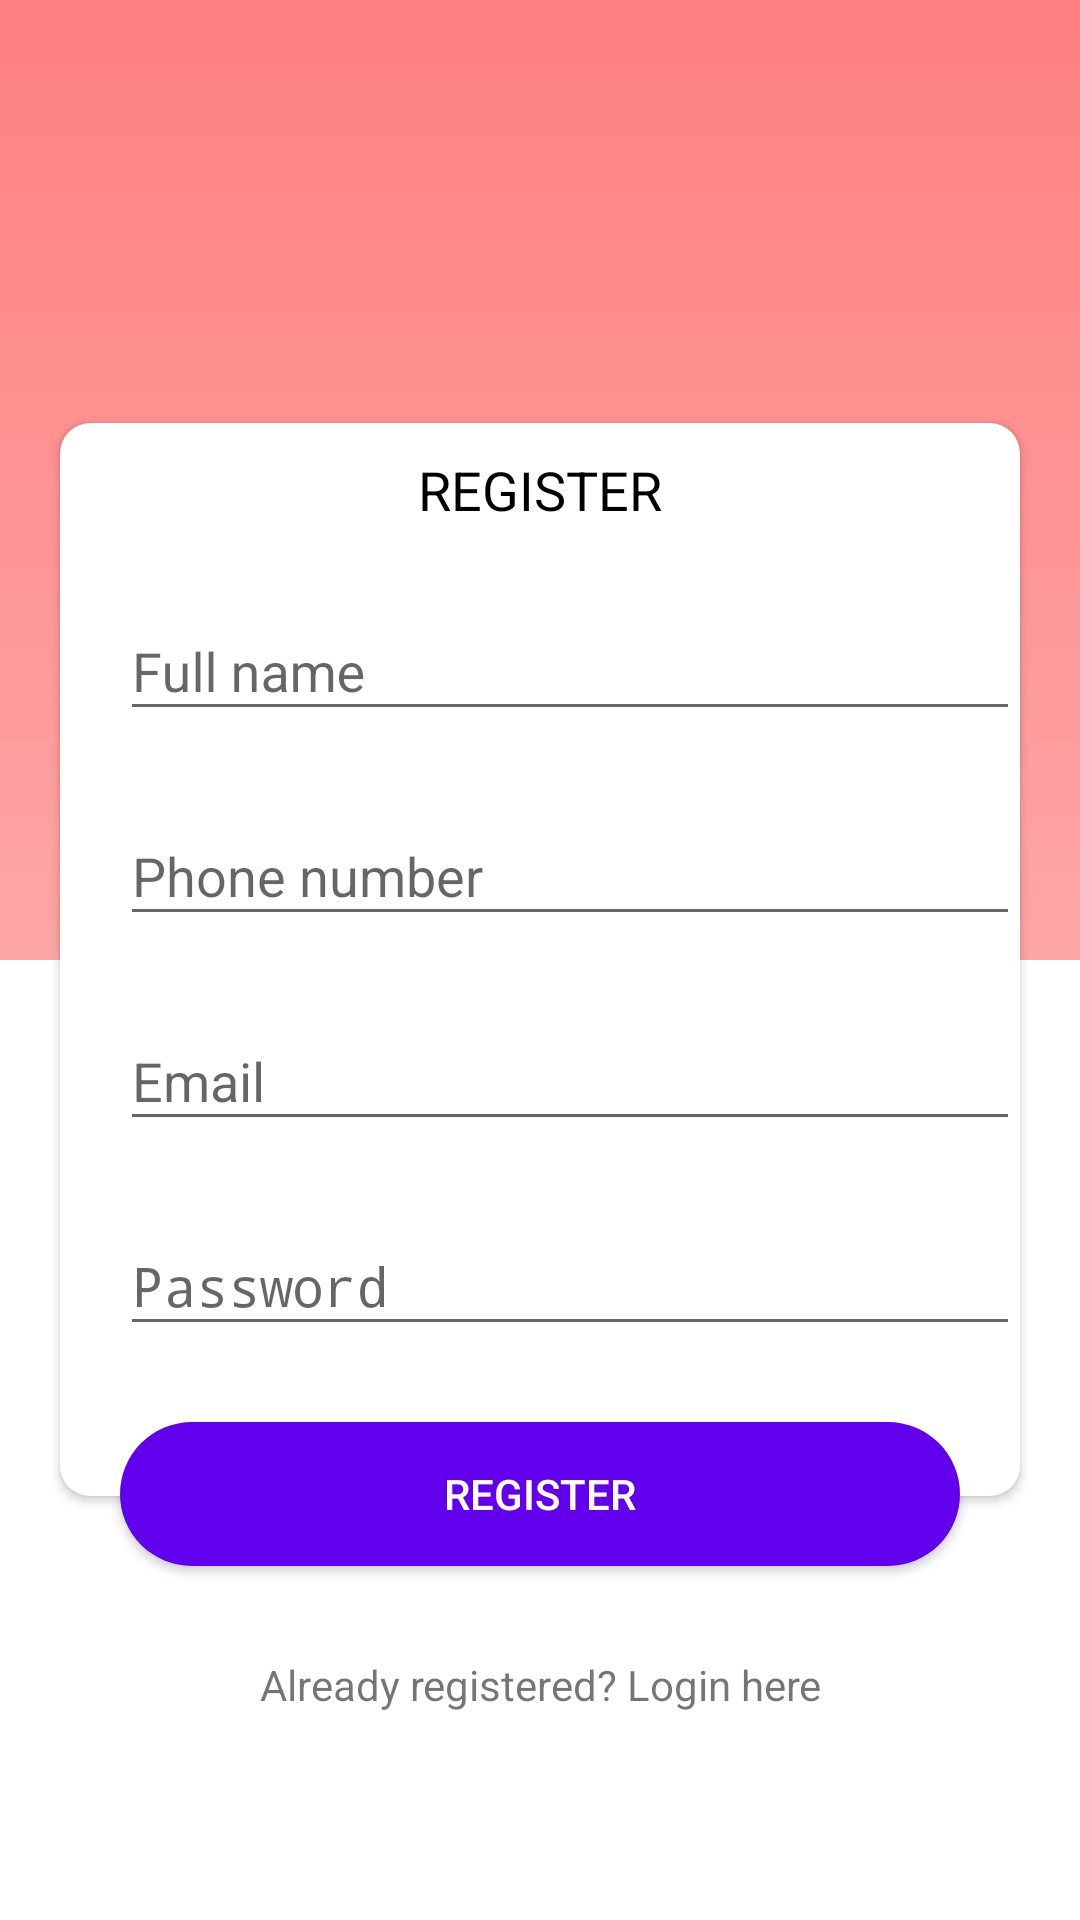

Write the Android layout XML for this screen, with the resource values it uses.
<!-- AndroidManifest.xml: activity theme Theme.AppCompat.Light.NoActionBar.FullScreen -->
<!-- res/layout/activity_register.xml -->
<?xml version="1.0" encoding="utf-8"?>
<androidx.constraintlayout.widget.ConstraintLayout xmlns:android="http://schemas.android.com/apk/res/android"
    xmlns:app="http://schemas.android.com/apk/res-auto"
    xmlns:tools="http://schemas.android.com/tools"
    android:layout_width="match_parent"
    android:layout_height="match_parent"
    android:background="@drawable/background_gradient"
    tools:context=".ui.user.LoginActivity">

    <RelativeLayout
        android:layout_width="match_parent"
        android:layout_height="match_parent">

        <LinearLayout
            android:layout_width="match_parent"
            android:layout_height="match_parent"
            android:orientation="vertical">

            <RelativeLayout
                android:layout_width="match_parent"
                android:layout_height="match_parent"
                android:layout_weight="1">

            </RelativeLayout>

            <RelativeLayout
                android:layout_width="match_parent"
                android:layout_height="match_parent"
                android:layout_weight="1"
                android:background="@color/white">

            </RelativeLayout>

        </LinearLayout>


        <androidx.cardview.widget.CardView
            android:id="@+id/card_view"
            android:layout_width="match_parent"
            android:layout_height="wrap_content"
            android:layout_centerVertical="true"
            android:layout_marginStart="20dp"
            android:layout_marginTop="20dp"
            android:layout_marginEnd="20dp"
            android:background="@color/white"
            android:elevation="10dp"
            android:paddingBottom="30dp"
            app:cardCornerRadius="10dp"
            tools:targetApi="lollipop">



            <LinearLayout
                android:layout_width="match_parent"
                android:layout_height="wrap_content"
                android:orientation="vertical"
                android:paddingBottom="50dp">

                <TextView
                    android:layout_width="match_parent"
                    android:layout_height="wrap_content"
                    android:layout_marginTop="10dp"
                    android:gravity="center"
                    android:text="@string/register"
                    android:textColor="@color/black"
                    android:textSize="18sp" />

                <com.google.android.material.textfield.TextInputLayout
                    android:layout_width="match_parent"
                    android:layout_height="wrap_content"
                    android:layout_marginTop="16dp"
                    app:hintTextColor="@color/black">

                    <EditText
                        android:id="@+id/first_name"
                        android:layout_width="match_parent"
                        android:layout_height="wrap_content"
                        android:layout_marginStart="20dp"
                        android:layout_marginLeft="20dp"
                        android:hint="@string/full_name"
                        android:imeOptions="actionNext"
                        android:inputType="textCapWords"
                        android:maxLength="13"
                        android:textColor="@color/black"
                        app:hintTextColor="@color/black" />

                </com.google.android.material.textfield.TextInputLayout>

                <com.google.android.material.textfield.TextInputLayout
                    android:layout_width="match_parent"
                    android:layout_height="wrap_content"
                    android:layout_marginTop="16dp"
                    app:hintTextColor="@color/black">

                    <EditText
                        android:id="@+id/phone_number"
                        android:layout_width="match_parent"
                        android:layout_height="wrap_content"
                        android:layout_marginStart="20dp"
                        android:layout_marginLeft="20dp"
                        android:hint="@string/phone_number"
                        android:imeOptions="actionNext"
                        android:inputType="phone"
                        android:maxLength="13"
                        android:textColor="@color/black"
                        app:hintTextColor="@color/black" />

                </com.google.android.material.textfield.TextInputLayout>


                <com.google.android.material.textfield.TextInputLayout
                    android:layout_width="match_parent"
                    android:layout_height="wrap_content"
                    android:layout_marginTop="16dp"
                    app:hintTextColor="@color/black">

                    <EditText
                        android:id="@+id/email"
                        android:layout_width="match_parent"
                        android:layout_height="wrap_content"
                        android:layout_marginStart="20dp"
                        android:layout_marginLeft="20dp"
                        android:hint="@string/email"
                        android:imeOptions="actionNext"
                        android:inputType="textEmailAddress"
                        android:maxLength="30"
                        android:textColor="@color/black"
                        app:hintTextColor="@color/black" />

                </com.google.android.material.textfield.TextInputLayout>


                <com.google.android.material.textfield.TextInputLayout
                    android:layout_width="match_parent"
                    android:layout_height="wrap_content"
                    android:layout_marginStart="20dp"
                    android:layout_marginLeft="20dp"
                    android:layout_marginTop="16dp"
                    app:hintTextColor="@color/black">

                    <EditText
                        android:id="@+id/password"
                        android:layout_width="match_parent"
                        android:layout_height="wrap_content"
                        android:hint="@string/password"
                        android:imeOptions="actionDone"
                        android:inputType="textPassword"
                        android:maxLength="15"
                        android:textColor="@color/black"
                        app:hintTextColor="@color/black" />

                </com.google.android.material.textfield.TextInputLayout>



            </LinearLayout>


        </androidx.cardview.widget.CardView>

        <Button
            android:id="@+id/reg_btn"
            android:layout_width="match_parent"
            android:layout_height="wrap_content"
            android:layout_below="@+id/card_view"
            android:layout_marginStart="40dp"
            android:layout_marginTop="-25dp"
            android:layout_marginEnd="40dp"
            android:background="@drawable/corner_radius_bg"
            android:backgroundTint="@color/colorPrimary"
            android:elevation="10dp"
            android:text="@string/register"
            android:textColor="@color/white"
            tools:targetApi="lollipop"/>


        <TextView
            android:id="@+id/back_to_login"
            android:layout_width="match_parent"
            android:layout_height="wrap_content"
            android:layout_below="@+id/reg_btn"
            android:layout_marginTop="30dp"
            android:gravity="center"
            android:text="@string/already_registered_login_here" />

    </RelativeLayout>

</androidx.constraintlayout.widget.ConstraintLayout>
<!-- resources referenced by this layout -->
<resources>
  <color name="black">#000000</color>
  <color name="colorPrimary">#6200EE</color>
  <color name="white">#ffffff</color>
  <!-- drawable background_gradient (drawable) -->
  <shape xmlns:android="http://schemas.android.com/apk/res/android"
         android:shape="rectangle">
      <gradient
              android:startColor="#ff8080"
              android:endColor=" #ffcccc"
              android:angle="-270"/>
  </shape>
  <!-- drawable corner_radius_bg (drawable) -->
  <layer-list xmlns:android="http://schemas.android.com/apk/res/android">
      <item
              android:bottom="0dp"
              android:left="0dp"
              android:right="0dp"
              android:top="0dp">
  
          <shape android:shape="rectangle">
              <corners android:radius="50dp">
  
  
              </corners>
              <size android:height="20dp"
                    android:width="70dp"/>
              <solid android:color="#f5f7fb"/>
          </shape>
      </item>
  
  </layer-list>
  <string name="already_registered_login_here">Already registered? Login here</string>
  <string name="email">Email</string>
  <string name="full_name">Full name</string>
  <string name="password">Password</string>
  <string name="phone_number">Phone number</string>
  <string name="register">REGISTER</string>
  <style name="Theme.AppCompat.Light.NoActionBar.FullScreen" parent="@style/Theme.AppCompat.Light.NoActionBar">
          <item name="windowNoTitle">true</item>
          <item name="windowActionBar">false</item>
          <item name="android:windowFullscreen">true</item>
          <item name="android:windowContentOverlay">@null</item>
      </style>
</resources>
